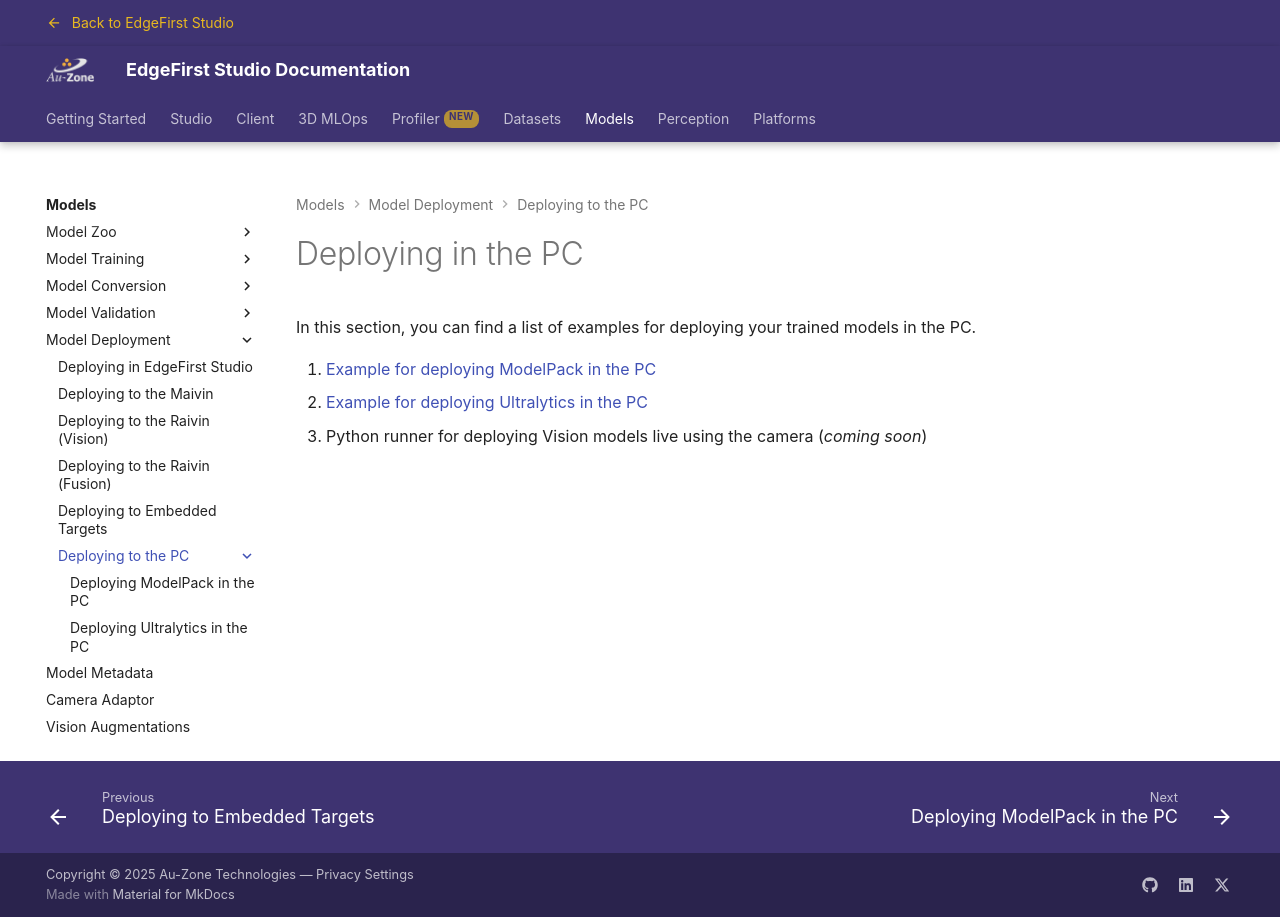

repository: EdgeFirstAI/documentation · page: saas/models/deployment/pc/index.html · generator: mkdocs

# Deploying in the PC

In this section, you can find a list of examples for deploying your trained models in the PC.

1. [Example for deploying ModelPack in the PC](mpk.md)
2. [Example for deploying Ultralytics in the PC](ultralytics.md)
3. Python runner for deploying Vision models live using the camera (*coming soon*)
